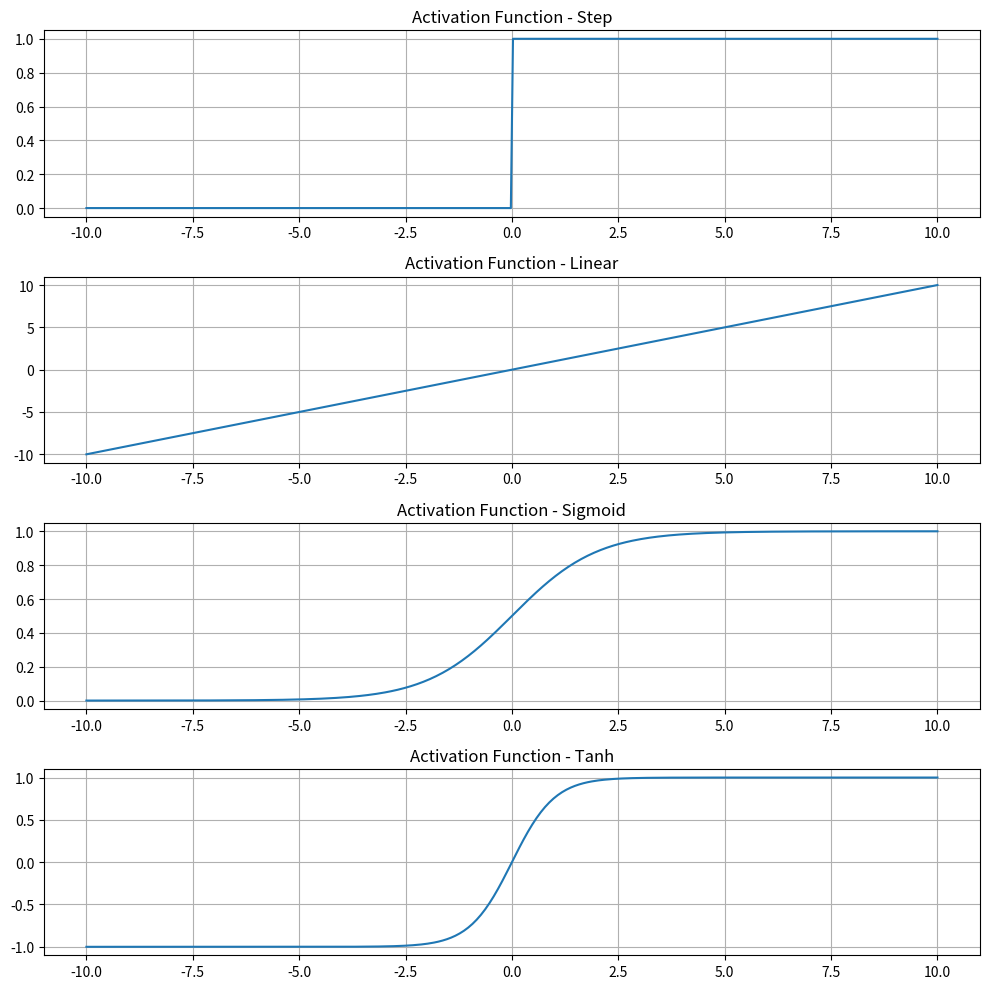
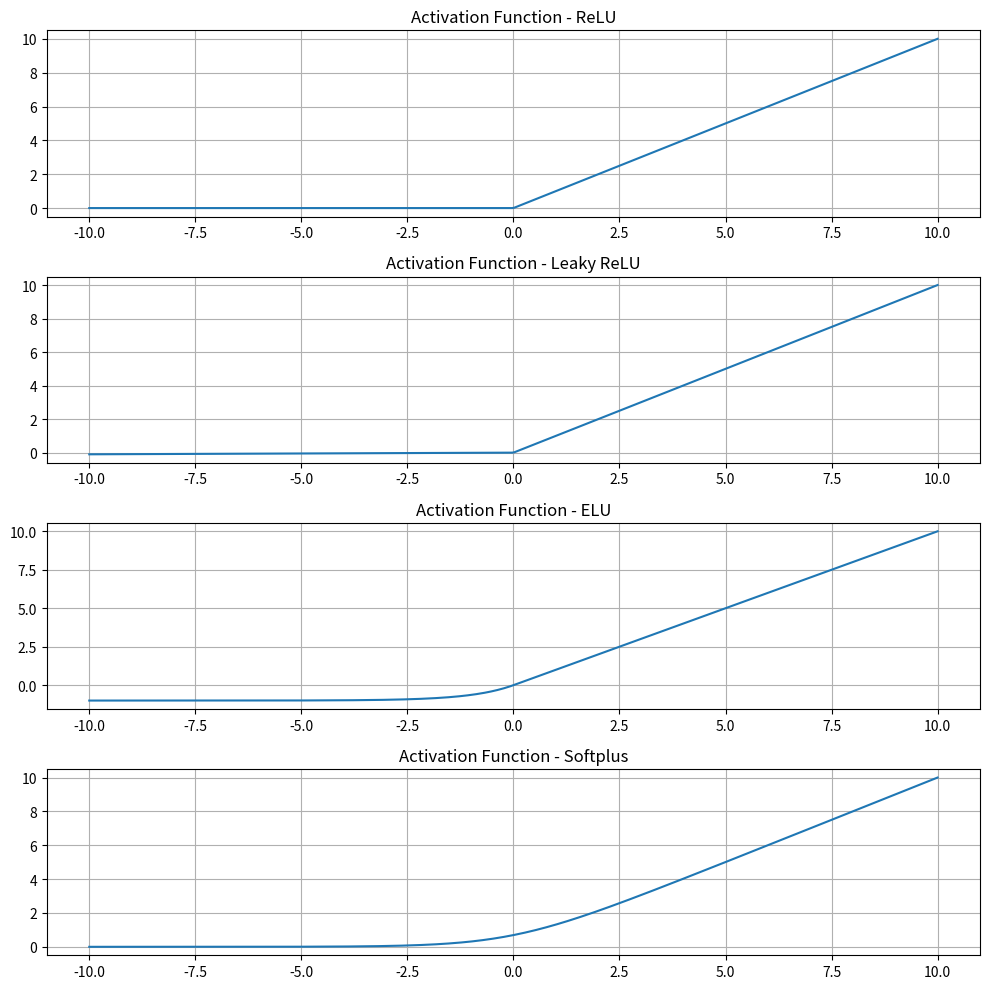
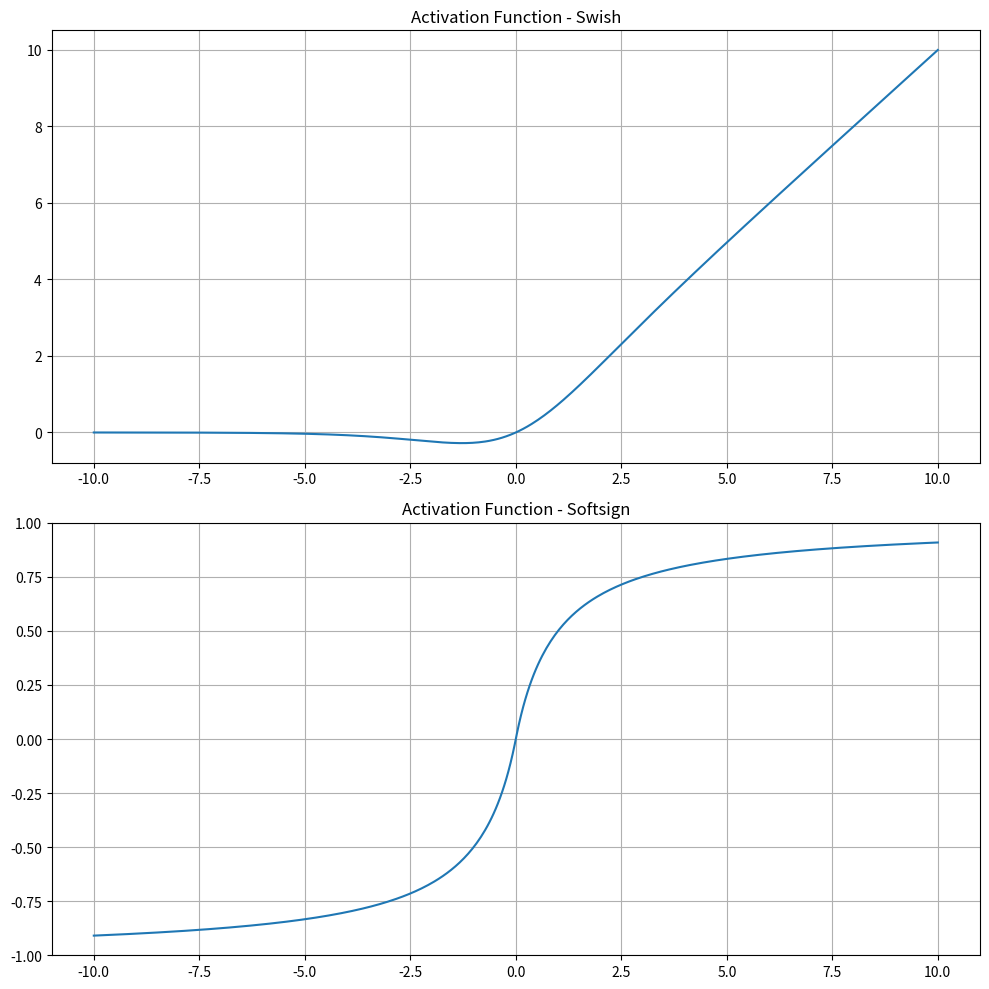
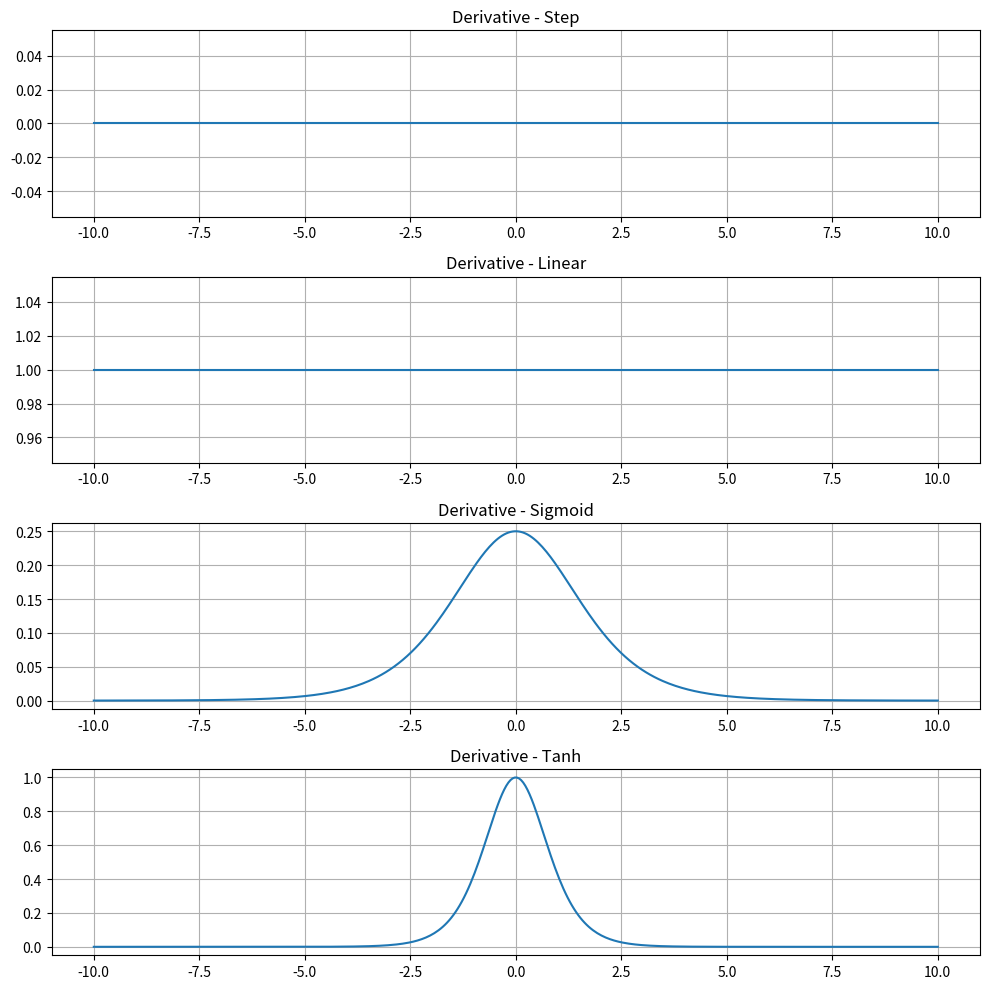
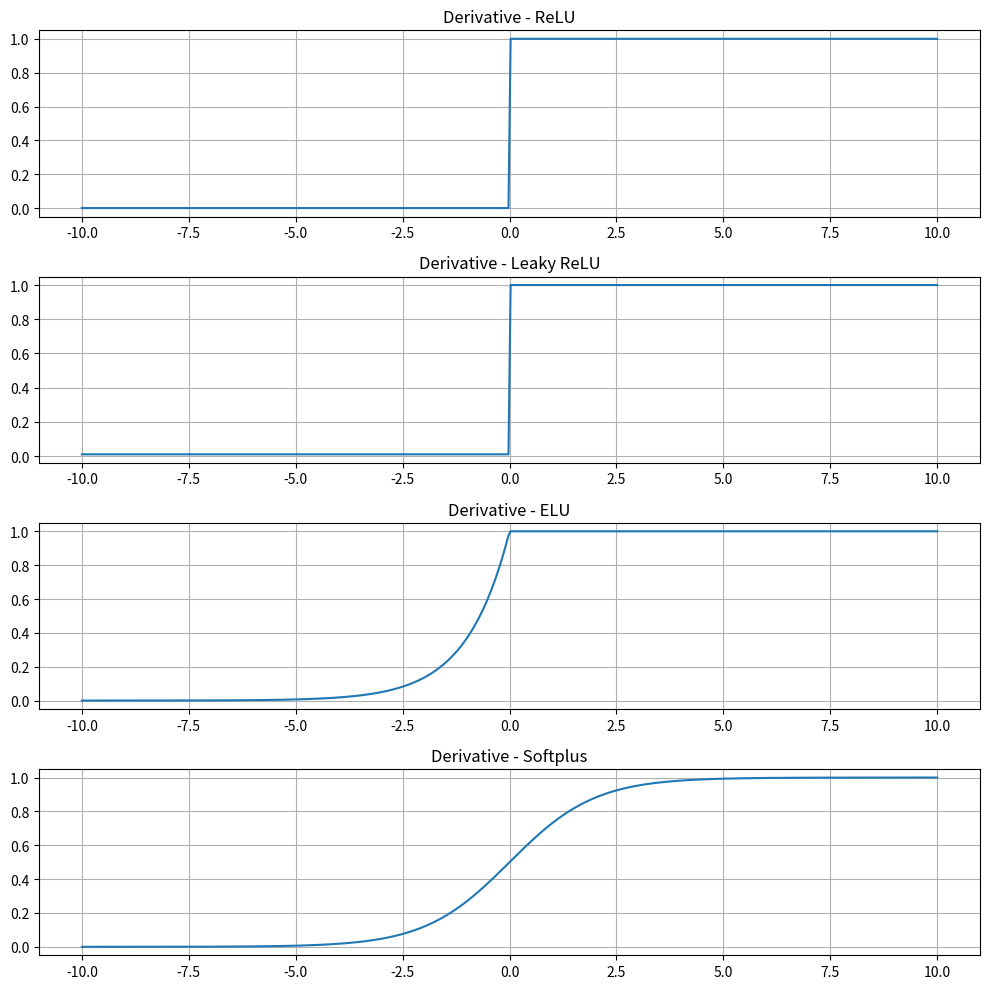
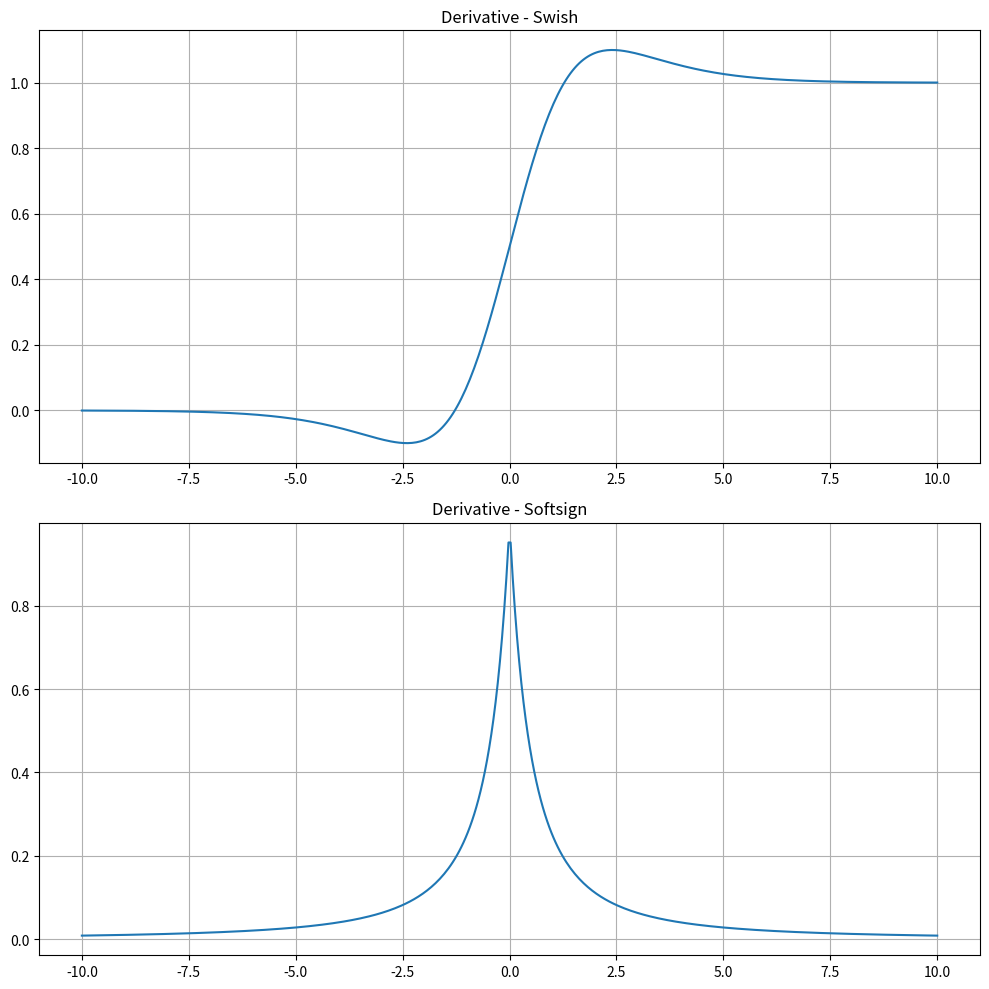

Python code for these plots, in order:
import numpy as np
import matplotlib.pyplot as plt

# Activation Functions
def step_function(x):
    return np.where(x > 0, 1, 0)

def linear_function(x):
    return x

def sigmoid(x):
    return 1 / (1 + np.exp(-x))

def tanh(x):
    return np.tanh(x)

def relu(x):
    return np.maximum(0, x)

def leaky_relu(x, alpha=0.01):
    return np.where(x > 0, x, alpha * x)

def elu(x, alpha=1.0):
    return np.where(x > 0, x, alpha * (np.exp(x) - 1))

def softplus(x):
    return np.log1p(np.exp(x))

def swish(x):
    return x * sigmoid(x)

def softsign(x):
    return x / (1 + np.abs(x))



# Derivative Functions
def step_function_derivative(x):
    return np.zeros_like(x)

def linear_function_derivative(x):
    return np.ones_like(x)

def sigmoid_derivative(x):
    s = sigmoid(x)
    return s * (1 - s)

def tanh_derivative(x):
    return 1 - np.tanh(x)**2

def relu_derivative(x):
    return np.where(x > 0, 1, 0)

def leaky_relu_derivative(x, alpha=0.01):
    return np.where(x > 0, 1, alpha)

def elu_derivative(x, alpha=1.0):
    return np.where(x > 0, 1, alpha * np.exp(x))

def softplus_derivative(x):
    return sigmoid(x)

def swish_derivative(x):
    s = sigmoid(x)
    return s + x * s * (1 - s)

def softsign_derivative(x):
    return 1 / (1 + np.abs(x))**2




x_values = np.linspace(-10, 10, 400)


# Apply functions and compute derivatives
def apply_functions(x):
    return {
        'Step': step_function(x),
        'Linear': linear_function(x),
        'Sigmoid': sigmoid(x),
        'Tanh': tanh(x),
        'ReLU': relu(x),
        'Leaky ReLU': leaky_relu(x),
        'ELU': elu(x),
        'Softplus': softplus(x),
        'Swish': swish(x),
        'Softsign': softsign(x)
    }

def compute_derivatives(x):
    return {
        'Step': step_function_derivative(x),
        'Linear': linear_function_derivative(x),
        'Sigmoid': sigmoid_derivative(x),
        'Tanh': tanh_derivative(x),
        'ReLU': relu_derivative(x),
        'Leaky ReLU': leaky_relu_derivative(x),
        'ELU': elu_derivative(x),
        'Softplus': softplus_derivative(x),
        'Swish': swish_derivative(x),
        'Softsign': softsign_derivative(x)
    }

activation_outputs = apply_functions(x_values)
activation_derivatives = compute_derivatives(x_values)



def plot_in_batches(data_dict, title_prefix, batch_size=4):
    num_plots = len(data_dict)
    for start in range(0, num_plots, batch_size):
        end = min(start + batch_size, num_plots)
        batch_names = list(data_dict.keys())[start:end]
        
        fig, axs = plt.subplots(len(batch_names), 1, figsize=(10, 10))
        if len(batch_names) == 1:
            axs = [axs]
        
        for i, name in enumerate(batch_names):
            axs[i].plot(x_values, data_dict[name])
            axs[i].set_title(f'{title_prefix} - {name}')
            axs[i].grid(True)
        
        plt.tight_layout()
        plt.show()

# Plot activation functions in batches of 4
plot_in_batches(activation_outputs, 'Activation Function')

# Plot derivatives in batches of 4
plot_in_batches(activation_derivatives, 'Derivative')